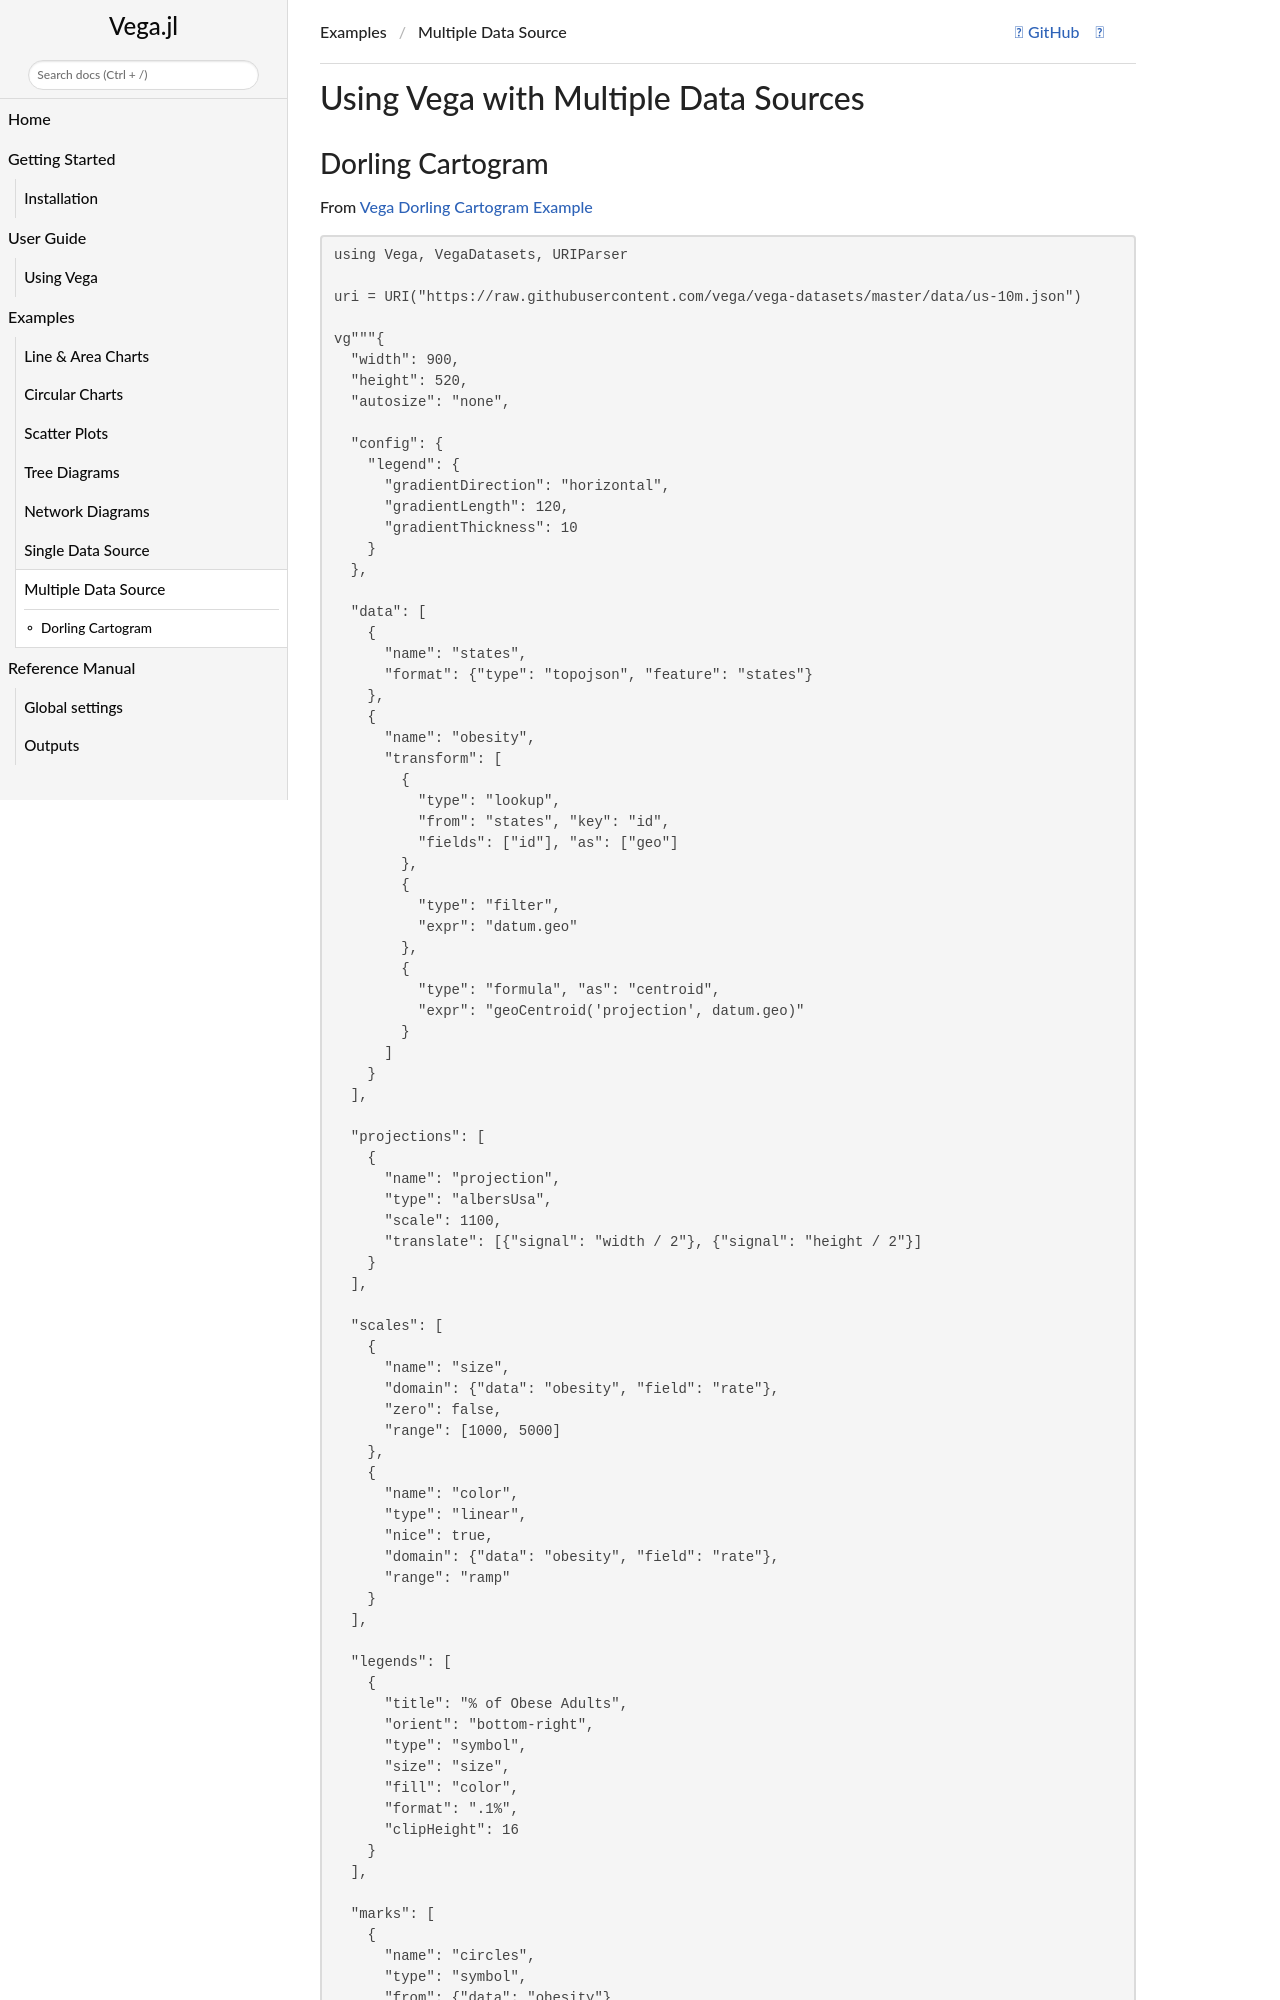

repository: queryverse/Vega.jl · page: dev/examples/examples_vega_multi_data_source/index.html · generator: jekyll

# Using Vega with Multiple Data Sources

## Dorling Cartogram

From [Vega Dorling Cartogram Example](https://vega.github.io/vega/examples/dorling-cartogram/)

```@example
using Vega, VegaDatasets, URIParser

uri = URI("https://raw.githubusercontent.com/vega/vega-datasets/master/data/us-10m.json")

vg"""{
  "width": 900,
  "height": 520,
  "autosize": "none",

  "config": {
    "legend": {
      "gradientDirection": "horizontal",
      "gradientLength": 120,
      "gradientThickness": 10
    }
  },

  "data": [
    {
      "name": "states",
      "format": {"type": "topojson", "feature": "states"}
    },
    {
      "name": "obesity",
      "transform": [
        {
          "type": "lookup",
          "from": "states", "key": "id",
          "fields": ["id"], "as": ["geo"]
        },
        {
          "type": "filter",
          "expr": "datum.geo"
        },
        {
          "type": "formula", "as": "centroid",
          "expr": "geoCentroid('projection', datum.geo)"
        }
      ]
    }
  ],

  "projections": [
    {
      "name": "projection",
      "type": "albersUsa",
      "scale": 1100,
      "translate": [{"signal": "width / 2"}, {"signal": "height / 2"}]
    }
  ],

  "scales": [
    {
      "name": "size",
      "domain": {"data": "obesity", "field": "rate"},
      "zero": false,
      "range": [1000, 5000]
    },
    {
      "name": "color",
      "type": "linear",
      "nice": true,
      "domain": {"data": "obesity", "field": "rate"},
      "range": "ramp"
    }
  ],

  "legends": [
    {
      "title": "% of Obese Adults",
      "orient": "bottom-right",
      "type": "symbol",
      "size": "size",
      "fill": "color",
      "format": ".1%",
      "clipHeight": 16
    }
  ],
